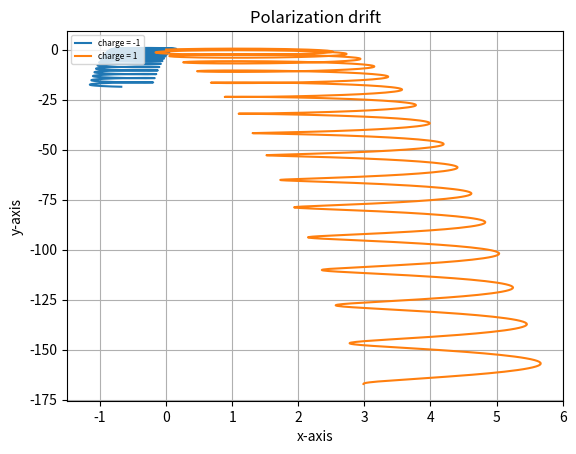
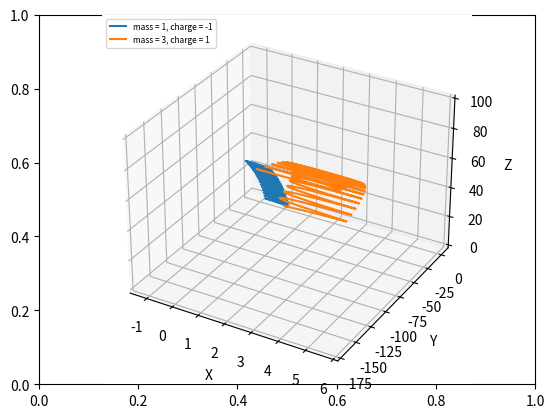

Source code (Python) for these figures, in order:

# coding: utf-8

# In[1]:

import numpy as np
import matplotlib.pyplot as plt
from pylab import *
from scipy.constants import e, c, epsilon_0, m_e
from mpl_toolkits.mplot3d import Axes3D
import mpl_toolkits.mplot3d.axes3d as p3
import matplotlib.animation as animation
# This command to import some physicals constants


# In[57]:

N = 10 ** 3
B0 = 3             # Magnetic field
E0 = 0.1          # Electric field
m_e = 1
m_p = 3
ee = -1
ep = 1


# In[58]:

x = np.zeros((N,3))
v = np.zeros((N,3))
v[0,:] = np.array([1,0,0])
E = np.zeros((N,3))
B = np.array([0, 0, B0])
E = np.array([0, E0, 0])
dt = ( 0.1 * m_e ) / (np.abs(ee) * B0)
time = np.linspace(0, dt*N)


# In[61]:

mass = [m_e, m_p]
charge = [ee, ep]
fig, ax = plt.subplots(dpi = 100)
for mass, charge in zip(mass,charge):
    x = np.zeros((N,3))
    v = np.zeros((N,3))
    E = np.zeros((N,3))
    v[0,:] = np.array([1,1,1])
    B = np.array([0, 0, B0])
    E[0,:] = np.array([E0, 0, 0])
    dt = ( 0.1 * mass ) / (np.abs(charge) * B0)
    time = np.linspace(0, dt*N, N)
    
    for i in range(N-1):
        x[i+1,:] = x[i,:] + v[i,:] * dt
        E[i+1,0] = E0 * time[i+1]
        v_minus = v[i,:] + (charge/mass) * E[i] * (dt / 2)
        t = (charge * dt) / (2 * mass) * B
        v_prime = v_minus + np.cross(v_minus, t)
        s = 2 / ( 1 + np.abs(t) **2) * t
        v_plus = v_minus + np.cross(v_prime,s)
        v[i+1,:] = v_plus + (charge/mass) * E[i] * ( dt / 2)
        
    plt.plot(x[:,0],x[:,1], label='charge = %g' %charge)
    plt.xlabel('x-axis')
    plt.ylabel('y-axis')
    plt.grid(True)
    plt.title('Polarization drift')
plt.legend(loc=2, prop={'size': 6})
plt.show()


# In[60]:

mass = [m_e, m_p]
charge = [ee, ep]
fig, ax = plt.subplots(dpi = 100)
fig.patch.set_facecolor('white')
ax = fig.add_subplot(111, projection='3d')
for mass, charge in zip(mass,charge):
    x = np.zeros((N,3))
    v = np.zeros((N,3))
    E = np.zeros((N,3))
    v[0,:] = np.array([1,1,1])
    B = np.array([0, 0, B0])
    E[0,:] = np.array([E0, 0, 0])
    dt = ( 0.1 * mass ) / (np.abs(charge) * B0)
    time = np.linspace(0, dt*N, N)
    for i in range(N-1):
        x[i+1,:] = x[i,:] + v[i,:] * dt
        E[i+1,0] = E0 * time[i+1]
        v_minus = v[i,:] + (charge/mass) * E[i] * (dt / 2)
        t = (charge * dt) / (2 * mass) * B
        v_prime = v_minus + np.cross(v_minus, t)
        s = 2 / ( 1 + np.abs(t) **2) * t
        v_plus = v_minus + np.cross(v_prime,s)
        v[i+1,:] = v_plus + (charge/mass) * E[i] * ( dt / 2)
        
    ax.plot(x[:,0], x[:,1], x[:,2], label='mass = %g, charge = %g' %(mass, charge))
ax.legend(loc=2, prop={'size': 6})
ax.set_xlabel('X')
ax.set_ylabel('Y')
ax.set_zlabel('Z')
plt.show()


# In[ ]:



